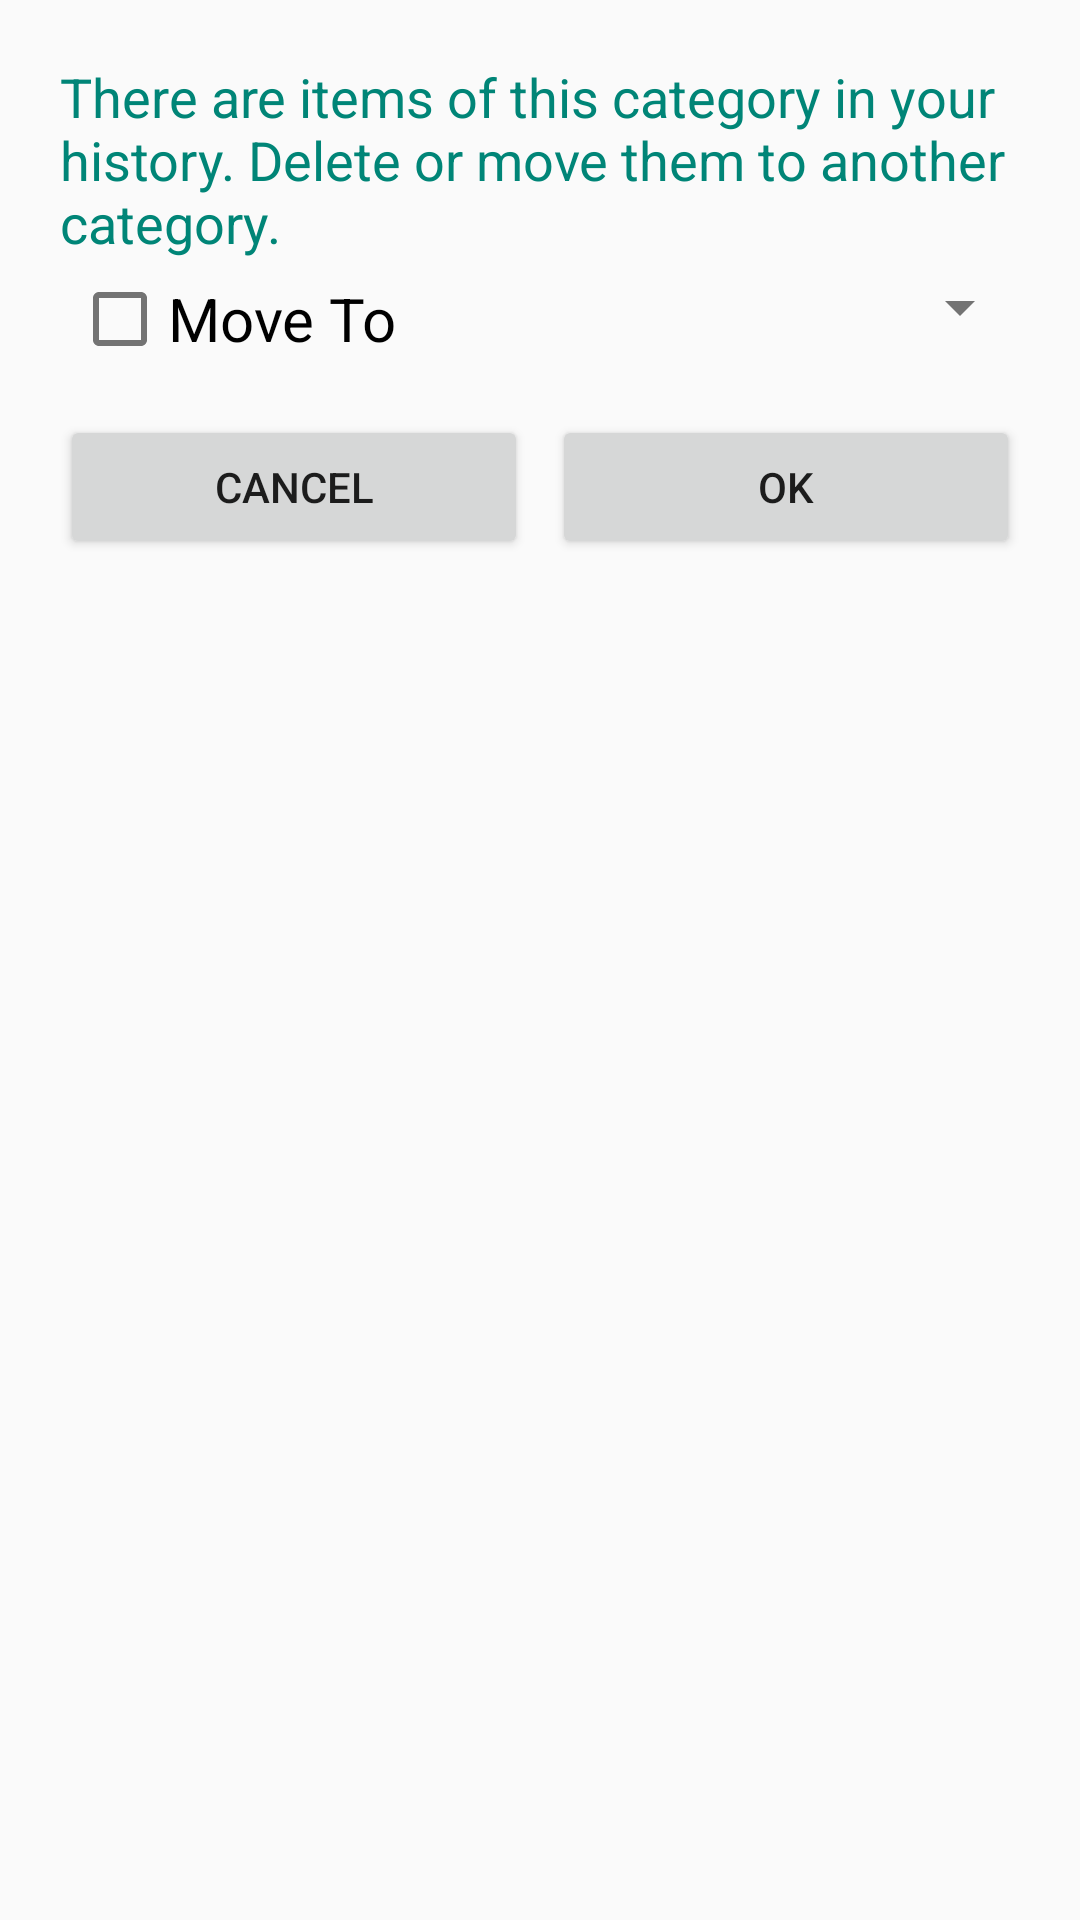

Android layout source for this screen:
<!-- AndroidManifest.xml: application theme Theme.Appcompat_custom_light -->
<!-- res/layout/delete_category_dialog.xml -->
<?xml version="1.0" encoding="utf-8"?>
<ScrollView xmlns:android="http://schemas.android.com/apk/res/android"
    android:layout_width="match_parent"
    android:layout_height="match_parent"
    android:padding="@dimen/layout_padding">

    <LinearLayout
        android:layout_width="match_parent"
        android:layout_height="wrap_content"
        android:orientation="vertical">

        <TextView
            android:layout_width="match_parent"
            android:layout_height="wrap_content"
            android:padding="4dp"
            android:text="@string/dialog_delete_category_text"
            android:textAppearance="?android:textAppearanceMedium" />

        <LinearLayout
            android:id="@+id/llMoveTo"
            android:layout_width="match_parent"
            android:layout_height="wrap_content"
            android:layout_marginBottom="@dimen/bottom_margin_headlines_small"
            android:orientation="horizontal"
            android:weightSum="2">

            <CheckBox
                android:id="@+id/cbancat"
                android:layout_width="match_parent"
                android:layout_height="wrap_content"
                android:layout_gravity="center"
                android:layout_marginLeft="8dp"
                android:layout_weight="1"
                android:checked="false"
                android:text="@string/dialog_delete_category_move"
                android:textSize="@dimen/text_size_radio_grouping" />

            <Spinner
                android:id="@+id/sdCategories"
                android:layout_width="match_parent"
                android:layout_height="wrap_content"
                android:layout_weight="1" />

        </LinearLayout>

        <LinearLayout
            android:layout_width="match_parent"
            android:layout_height="wrap_content"
            android:orientation="horizontal">

            <Button
                android:id="@+id/bCancel"
                style="@style/ButtonStyleBottom"
                android:text="@string/button_cancel" />

            <Button
                android:id="@+id/bOK"
                style="@style/ButtonStyleBottom"
                android:text="@string/button_ok" />

        </LinearLayout>

    </LinearLayout>

</ScrollView>
<!-- resources referenced by this layout -->
<resources>
  <dimen name="bottom_margin_headlines_small">12dp</dimen>
  <dimen name="layout_padding">8dp</dimen>
  <dimen name="text_size_radio_grouping">16sp</dimen>
  <string name="button_cancel">Cancel</string>
  <string name="button_ok">OK</string>
  <string name="dialog_delete_category_move">Move To</string>
  <string name="dialog_delete_category_text">There are items of this category in your history. Delete or move them to another category.</string>
  <style name="ButtonStyleBottom">
          <item name="android:layout_width">match_parent</item>
          <item name="android:layout_height">wrap_content</item>
          <item name="android:layout_weight">1</item>
          <item name="android:textColor">?textCustomColor</item>
          <item name="android:layout_margin">4dp</item>
  
      </style>
  <style name="MenuItemTextAppearanceTeal">
          <item name="android:textColor">@color/material_deep_teal_500</item>
      </style>
  <style name="MyDialogThemeLight" parent="Theme.AppCompat.Light.Dialog">
          <item name="android:windowBackground">@color/transparent</item>
          <item name="android:windowContentOverlay">@null</item>
          <item name="android:windowIsFloating">true</item>
          <item name="android:windowCloseOnTouchOutside">true</item>
      </style>
  <style name="myTextView" parent="TextAppearance.AppCompat.Medium">
          <item name="android:textColor">@color/material_deep_teal_500</item>
      </style>
  <!-- drawable selectable_background_appcompat_custom_light (drawable) -->
  <?xml version="1.0" encoding="utf-8"?>
  <selector xmlns:android="http://schemas.android.com/apk/res/android"
          android:exitFadeDuration="@android:integer/config_mediumAnimTime" >
      <item android:state_pressed="false" android:state_focused="true" android:drawable="@drawable/list_focused_appcompat_custom_light" />
      <item android:state_pressed="true" android:drawable="@drawable/list_pressed_appcompat_custom_light" />
      <item android:drawable="@android:color/transparent" />
  </selector>
  <style name="PopupMenu.Appcompat_custom_light" parent="@style/Widget.AppCompat.Light.PopupMenu">
          <item name="android:popupBackground">@drawable/menu_dropdown_panel_appcompat_custom_light
          </item>
      </style>
  <style name="DropDownListView.Appcompat_custom_light" parent="@style/Widget.AppCompat.Light.ListView.DropDown">
          <item name="android:listSelector">@drawable/selectable_background_appcompat_custom_light
          </item>
      </style>
  <style name="ActionBarTabStyle.Appcompat_custom_light" parent="@style/Widget.AppCompat.Light.ActionBar.TabView">
          <item name="android:background">@drawable/tab_indicator_ab_appcompat_custom_light</item>
      </style>
  <style name="DropDownNav.Appcompat_custom_light" parent="@style/Widget.AppCompat.Light.Spinner.DropDown.ActionBar">
          <item name="android:background">@drawable/spinner_background_ab_appcompat_custom_light
          </item>
          <item name="android:popupBackground">@drawable/menu_dropdown_panel_appcompat_custom_light
          </item>
          <item name="android:dropDownSelector">
              @drawable/selectable_background_appcompat_custom_light
          </item>
      </style>
  <style name="ActionButton.CloseMode.Appcompat_custom_light" parent="@style/Widget.AppCompat.Light.ActionButton.CloseMode">
          <item name="android:background">@drawable/btn_cab_done_appcompat_custom_light</item>
      </style>
  <color name="transparent">#00000000</color>
  <style name="ProgressBar.Appcompat_custom_light" parent="@style/Widget.AppCompat.ProgressBar.Horizontal">
          <item name="android:progressDrawable">@drawable/progress_horizontal_appcompat_custom_light
          </item>
      </style>
</resources>
